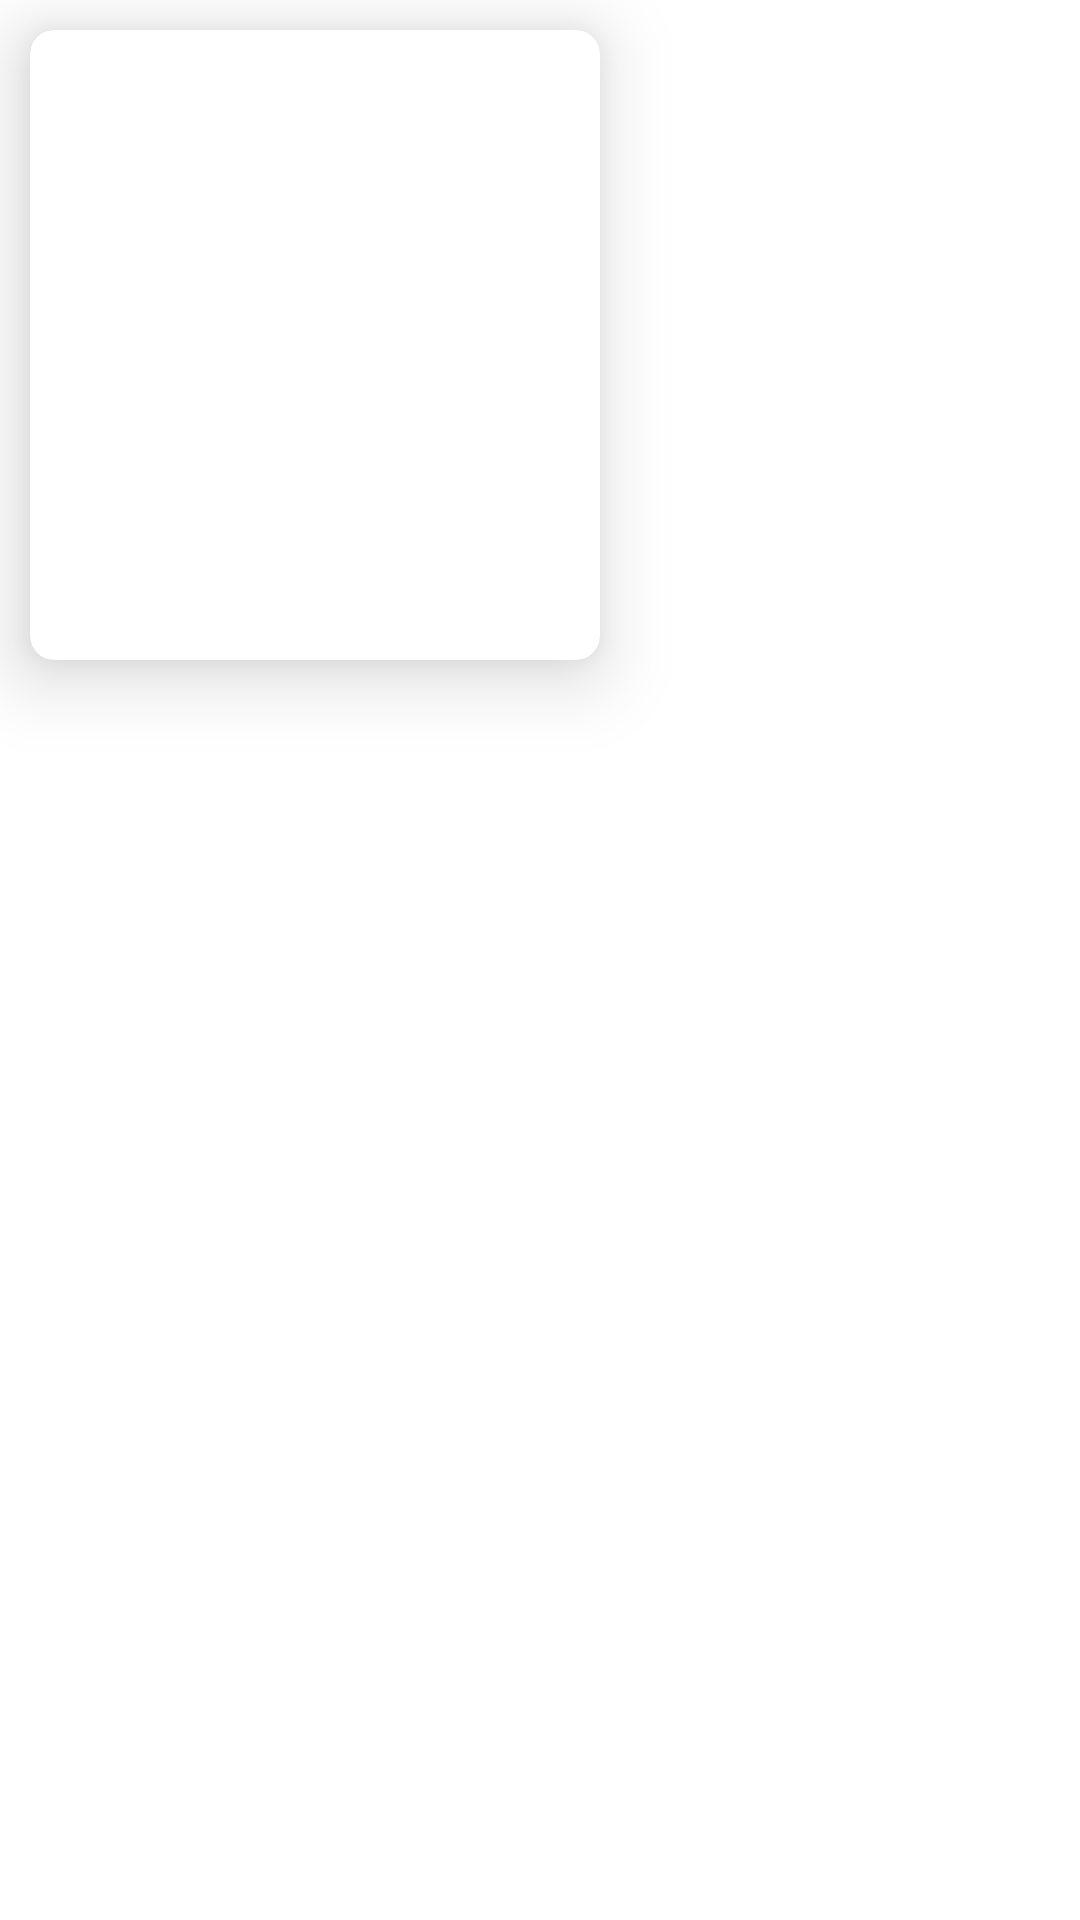

This screen was rendered from an Android layout file. Write that file and the resources it references.
<!-- AndroidManifest.xml: application theme AppTheme -->
<!-- res/layout/athlete_item_view.xml -->
<?xml version="1.0" encoding="utf-8"?>
<com.google.android.material.circularreveal.CircularRevealRelativeLayout xmlns:android="http://schemas.android.com/apk/res/android"
    xmlns:app="http://schemas.android.com/apk/res-auto"
    android:layout_width="wrap_content"
    android:layout_height="wrap_content">

    <com.google.android.material.card.MaterialCardView
        android:layout_width="190dp"
        android:layout_height="210dp"
        android:layout_margin="10dp"
        app:cardCornerRadius="8dp"
        app:cardElevation="15dp">

        <ImageView
            android:id="@+id/imgAthlete"
            android:layout_width="match_parent"
            android:layout_height="match_parent"
            android:padding="2dp" />
    </com.google.android.material.card.MaterialCardView>
</com.google.android.material.circularreveal.CircularRevealRelativeLayout>
<!-- resources referenced by this layout -->
<resources>
  <style name="AppTheme" parent="Theme.MaterialComponents.DayNight">
          
          <item name="colorPrimary">@color/colorPrimary</item>
          <item name="colorPrimaryDark">@color/colorPrimaryDark</item>
          <item name="colorAccent">@color/colorAccent</item>
          <item name="android:textColorPrimary">@android:color/white</item>
      </style>
  <color name="colorPrimary">#044663 </color>
  <color name="colorPrimaryDark">#485B64  </color>
  <color name="colorAccent">#03DAC5</color>
</resources>
